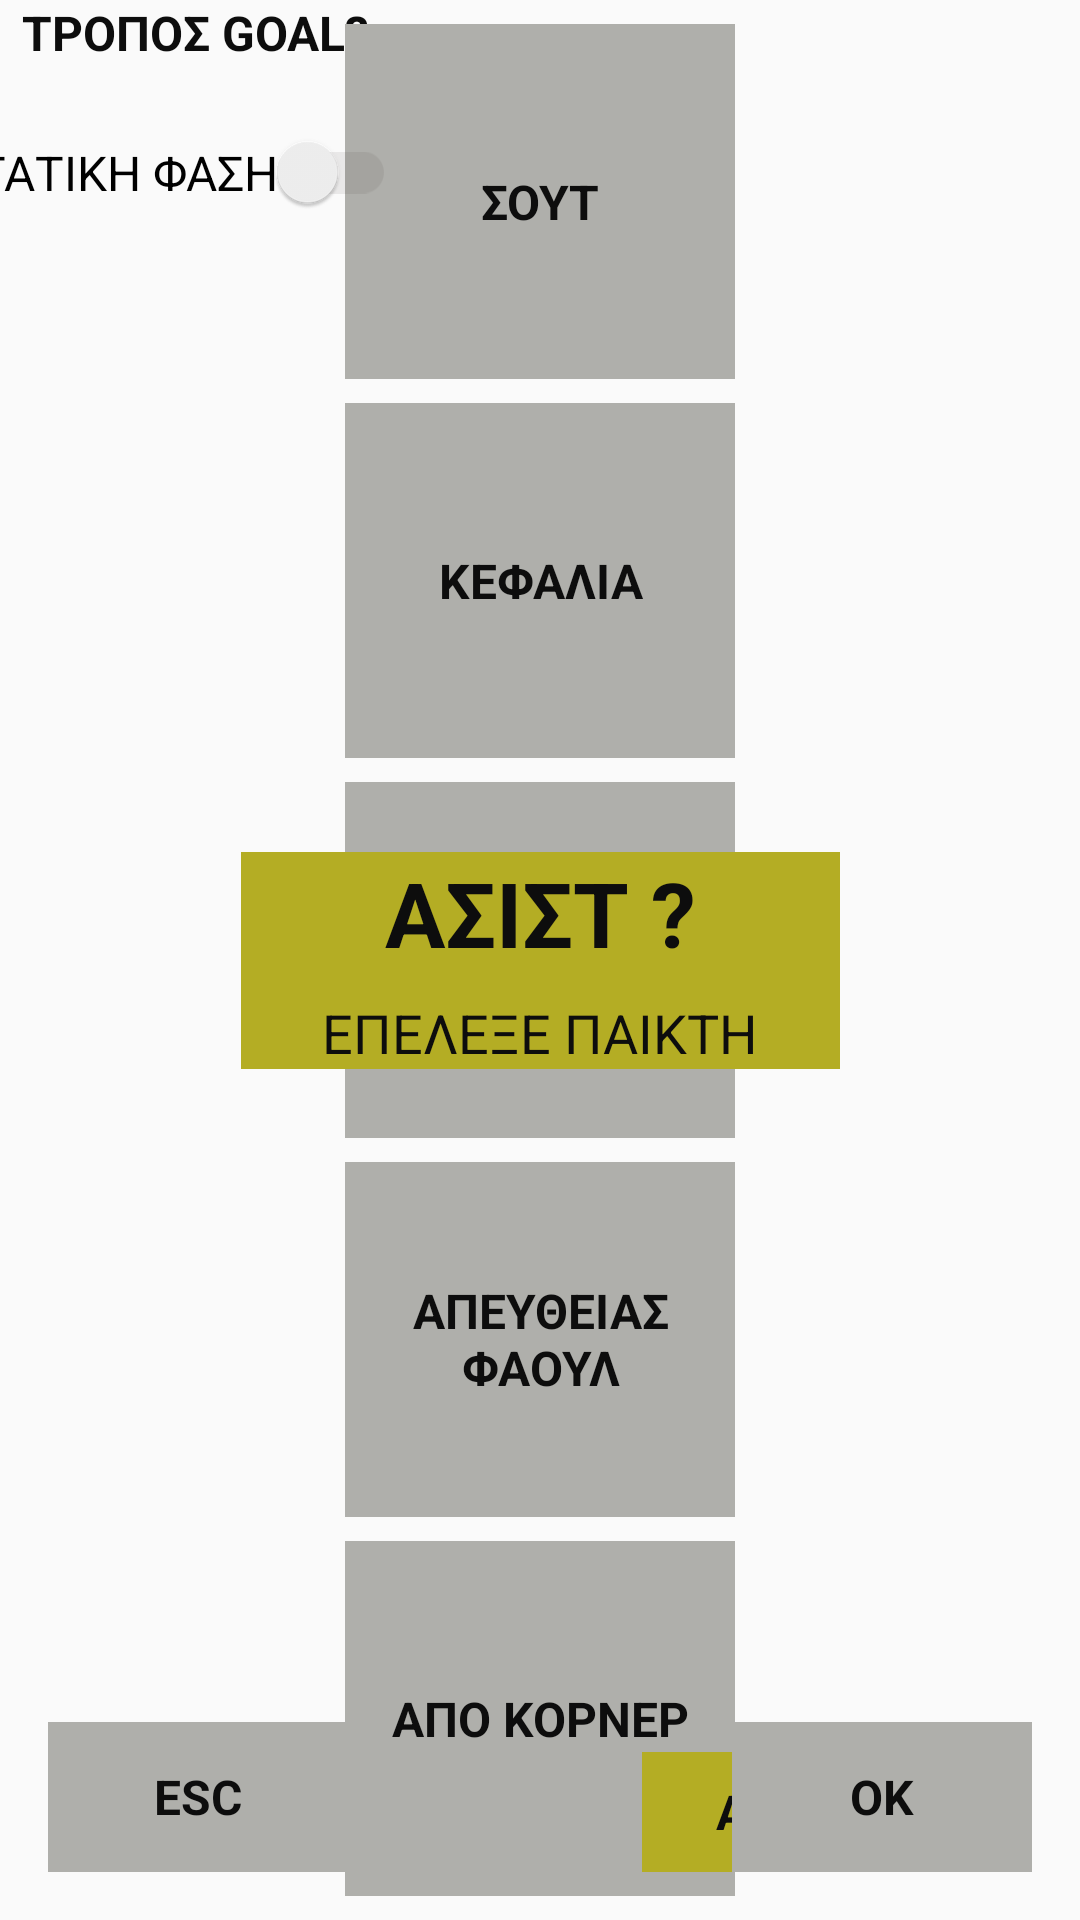

Here is an Android app screen rendered from its layout file. Give the layout XML and the strings, colors and styles it references.
<!-- AndroidManifest.xml: application theme AppTheme -->
<!-- res/layout/fragment_goal.xml -->
<?xml version="1.0" encoding="utf-8"?>
<androidx.constraintlayout.widget.ConstraintLayout xmlns:android="http://schemas.android.com/apk/res/android"
    android:layout_width="match_parent"
    android:layout_height="match_parent"
    xmlns:app="http://schemas.android.com/apk/res-auto">

    <TextView
        android:id="@+id/textView_TroposGoal"
        android:layout_width="130dp"
        android:layout_height="20dp"
        android:gravity="center"
        android:text="Τροπος Goal?"
        android:textAllCaps="true"
        android:textColor="#0d0d0d"
        android:textSize="16dp"
        android:textStyle="bold"
        app:layout_constraintStart_toStartOf="parent"
        app:layout_constraintTop_toTopOf="parent" />

    <TextView
        android:id="@+id/textViewGoal_Sout"
        android:layout_width="130dp"
        android:layout_height="0dp"
        android:layout_marginStart="8dp"
        android:layout_marginTop="8dp"
        android:layout_marginEnd="8dp"
        android:background="#afafab"
        android:gravity="center"
        android:text="Σουτ"
        android:textAllCaps="true"
        android:textColor="#0d0d0d"
        android:textSize="16dp"
        android:textStyle="bold"
        app:layout_constraintBottom_toTopOf="@+id/textViewGoal_Kefalia"
        app:layout_constraintEnd_toEndOf="parent"
        app:layout_constraintStart_toStartOf="parent"
        app:layout_constraintTop_toTopOf="parent" />

    <TextView
        android:id="@+id/textViewGoal_Kefalia"
        android:layout_width="130dp"
        android:layout_height="0dp"
        android:layout_marginTop="8dp"
        android:background="#afafab"
        android:gravity="center"
        android:text="Κεφαλια"
        android:textAllCaps="true"
        android:textColor="#0d0d0d"
        android:textSize="16dp"
        android:textStyle="bold"
        app:layout_constraintBottom_toTopOf="@+id/textViewGoal_Penalty"
        app:layout_constraintEnd_toEndOf="@+id/textViewGoal_Sout"
        app:layout_constraintTop_toBottomOf="@+id/textViewGoal_Sout" />

    <TextView
        android:id="@+id/textViewGoal_Penalty"
        android:layout_width="130dp"
        android:layout_height="0dp"
        android:layout_marginTop="8dp"
        android:background="#afafab"
        android:gravity="center"
        android:text="Πεναλτι"
        android:textAllCaps="true"
        android:textColor="#0d0d0d"
        android:textSize="16dp"
        android:textStyle="bold"
        app:layout_constraintBottom_toTopOf="@+id/textViewGoal_ApeFaoul"
        app:layout_constraintEnd_toEndOf="@+id/textViewGoal_Kefalia"
        app:layout_constraintTop_toBottomOf="@+id/textViewGoal_Kefalia" />

    <TextView
        android:id="@+id/textViewGoal_ApeFaoul"
        android:layout_width="130dp"
        android:layout_height="0dp"
        android:layout_marginTop="8dp"
        android:background="#afafab"
        android:gravity="center"
        android:text="Απευθειας Φαουλ"
        android:textAllCaps="true"
        android:textColor="#0d0d0d"
        android:textSize="16dp"
        android:textStyle="bold"
        app:layout_constraintBottom_toTopOf="@+id/textViewGoal_ApoKorner"
        app:layout_constraintEnd_toEndOf="@+id/textViewGoal_Penalty"
        app:layout_constraintTop_toBottomOf="@+id/textViewGoal_Penalty" />

    <TextView
        android:id="@+id/textViewGoal_ApoKorner"
        android:layout_width="130dp"
        android:layout_height="0dp"
        android:layout_marginTop="8dp"
        android:layout_marginBottom="8dp"
        android:background="#afafab"
        android:gravity="center"
        android:text="Απο Κορνερ"
        android:textAllCaps="true"
        android:textColor="#0d0d0d"
        android:textSize="16dp"
        android:textStyle="bold"
        app:layout_constraintBottom_toBottomOf="parent"
        app:layout_constraintEnd_toEndOf="@+id/textViewGoal_ApeFaoul"
        app:layout_constraintTop_toBottomOf="@+id/textViewGoal_ApeFaoul" />

    <TextView
        android:id="@+id/textView_EscOfGoal"
        android:layout_width="100dp"
        android:layout_height="50dp"
        android:layout_marginStart="16dp"
        android:layout_marginBottom="16dp"
        android:background="#afafab"
        android:gravity="center"
        android:text="Esc"
        android:textAllCaps="true"
        android:textColor="#0d0d0d"
        android:textSize="16dp"
        android:textStyle="bold"
        app:layout_constraintBottom_toBottomOf="parent"
        app:layout_constraintStart_toStartOf="parent" />

    <TextView
        android:id="@+id/textView_Autogoal"
        android:layout_width="130dp"
        android:layout_height="40dp"
        android:layout_marginEnd="16dp"
        android:layout_marginBottom="16dp"
        android:background="#b4ad24"
        android:gravity="center"
        android:text="Αυτογκολ"
        android:textAllCaps="true"
        android:textColor="#0d0d0d"
        android:textSize="16dp"
        android:textStyle="bold"
        app:layout_constraintBottom_toBottomOf="parent"
        app:layout_constraintEnd_toEndOf="parent" />

    <TextView
        android:id="@+id/textView_YesOfAssistGoal"
        android:layout_width="100dp"
        android:layout_height="50dp"
        android:layout_marginEnd="16dp"
        android:background="#afafab"
        android:gravity="center"
        android:text="Ok"
        android:textAllCaps="true"
        android:textColor="#0d0d0d"
        android:textSize="16dp"
        android:textStyle="bold"
        app:layout_constraintBaseline_toBaselineOf="@+id/textView_EscOfGoal"
        app:layout_constraintEnd_toEndOf="parent" />

    <TextView
        android:id="@+id/textView_Asist"
        android:layout_width="wrap_content"
        android:layout_height="wrap_content"
        android:background="#b4ad24"
        android:gravity="center"
        android:paddingHorizontal="48dp"
        android:paddingBottom="32dp"
        android:text="ΑΣΙΣΤ ?"
        android:textAllCaps="true"
        android:textColor="#0d0d0d"
        android:textSize="30sp"
        android:textStyle="bold"
        app:layout_constraintBottom_toBottomOf="parent"
        app:layout_constraintEnd_toEndOf="parent"
        app:layout_constraintStart_toStartOf="parent"
        app:layout_constraintTop_toTopOf="parent" />

    <TextView
        android:id="@+id/textView_asistBonus"
        android:layout_width="0dp"
        android:layout_height="wrap_content"
        android:text="ΕΠΕΛΕΞΕ ΠΑΙΚΤΗ"
        android:textAlignment="center"
        android:textColor="#0d0d0d"
        android:textSize="18sp"
        app:layout_constraintBottom_toBottomOf="@+id/textView_Asist"
        app:layout_constraintEnd_toEndOf="@+id/textView_Asist"
        app:layout_constraintStart_toStartOf="@+id/textView_Asist" />

    <androidx.appcompat.widget.SwitchCompat
        android:id="@+id/switchApoStatikiFasi"
        android:layout_width="wrap_content"
        android:layout_height="wrap_content"
        android:layout_marginStart="8dp"
        android:layout_marginTop="24dp"
        android:layout_marginEnd="8dp"
        android:gravity="center"
        android:text="ΣΤΑΤΙΚΗ ΦΑΣΗ"
        android:textSize="16dp"
        android:theme="@style/ThemeOverlay.MySwitchCompat"
        app:layout_constraintEnd_toStartOf="@+id/textViewGoal_Sout"
        app:layout_constraintStart_toStartOf="parent"
        app:layout_constraintTop_toBottomOf="@+id/textView_TroposGoal" />

    <androidx.constraintlayout.widget.Group        android:id="@+id/group_hideForAssist"
        android:layout_width="wrap_content"
        android:layout_height="wrap_content"
        app:constraint_referenced_ids="textViewGoal_ApeFaoul,textView_TroposGoal,textViewGoal_Sout,textViewGoal_ApoKorner,textView_Autogoal,switchApoStatikiFasi,textViewGoal_Kefalia,textViewGoal_Penalty" />

    <androidx.constraintlayout.widget.Group        android:id="@+id/group_showForAssit"
        android:layout_width="wrap_content"
        android:layout_height="wrap_content"
        app:constraint_referenced_ids="textView_asistBonus,textView_YesOfAssistGoal,textView_Asist" />

</androidx.constraintlayout.widget.ConstraintLayout>
<!-- resources referenced by this layout -->
<resources>
  <style name="ThemeOverlay.MySwitchCompat" parent="">
          <item name="colorControlActivated">@color/switch_color</item>
          <item name="colorSwitchThumbNormal">#f1f1f1</item>
          <item name="android:colorForeground">#42221f1f</item>
      </style>
  <style name="AppTheme" parent="Theme.AppCompat.Light.NoActionBar">
          
          <item name="android:windowFullscreen">true</item>
          <item name="colorPrimary">@color/colorPrimary</item>
          <item name="colorPrimaryDark">@color/colorPrimaryDark</item>
          <item name="colorAccent">@color/colorAccent</item>
      </style>
  <color name="switch_color">#07a324</color>
  <color name="colorPrimary">#3F51B5</color>
  <color name="colorPrimaryDark">#303F9F</color>
  <color name="colorAccent">#B8003D</color>
</resources>
